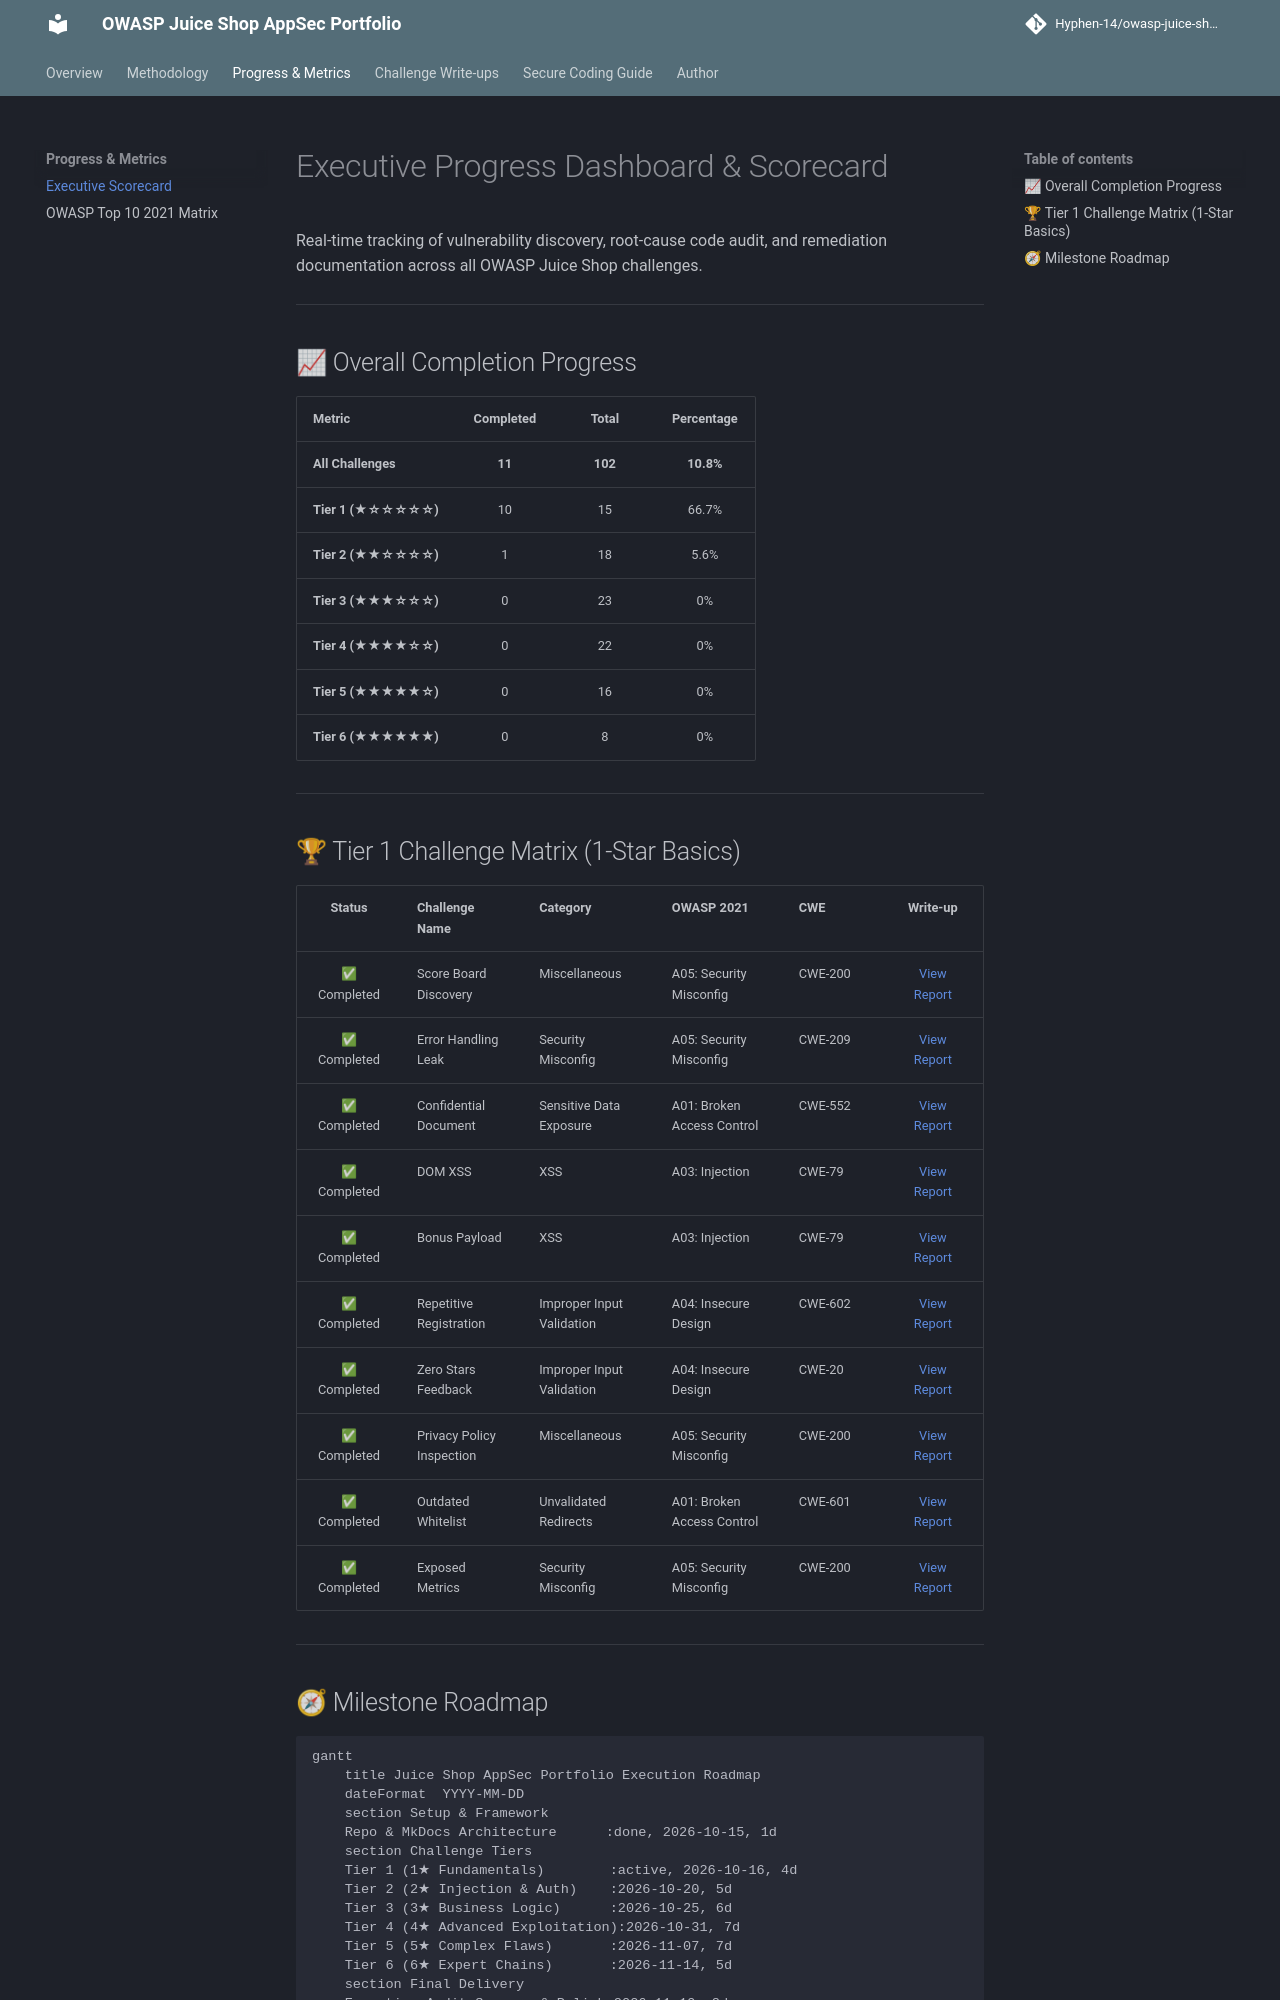

repository: Hyphen-14/owasp-juice-shop-security-audit · page: progress/dashboard/index.html · generator: mkdocs

# Executive Progress Dashboard & Scorecard

Real-time tracking of vulnerability discovery, root-cause code audit, and remediation documentation across all OWASP Juice Shop challenges.

---

## 📈 Overall Completion Progress

| Metric | Completed | Total | Percentage |
| :--- | :---: | :---: | :---: |
| **All Challenges** | **11** | **102** | **10.8%** |
| **Tier 1 (★☆☆☆☆☆)** | 10 | 15 | 66.7% |
| **Tier 2 (★★☆☆☆☆)** | 1 | 18 | 5.6% |
| **Tier 3 (★★★☆☆☆)** | 0 | 23 | 0% |
| **Tier 4 (★★★★☆☆)** | 0 | 22 | 0% |
| **Tier 5 (★★★★★☆)** | 0 | 16 | 0% |
| **Tier 6 (★★★★★★)** | 0 | 8 | 0% |

---

## 🏆 Tier 1 Challenge Matrix (1-Star Basics)

| Status | Challenge Name | Category | OWASP 2021 | CWE | Write-up |
| :---: | :--- | :--- | :--- | :--- | :---: |
| ✅ Completed | Score Board Discovery | Miscellaneous | A05: Security Misconfig | CWE-200 | [View Report](../challenges/tier-1/score-board.md) |
| ✅ Completed | Error Handling Leak | Security Misconfig | A05: Security Misconfig | CWE-209 | [View Report](../challenges/tier-1/error-handling.md) |
| ✅ Completed | Confidential Document | Sensitive Data Exposure | A01: Broken Access Control | CWE-552 | [View Report](../challenges/tier-1/confidential-document.md) |
| ✅ Completed | DOM XSS | XSS | A03: Injection | CWE-79 | [View Report](../challenges/tier-1/dom-xss.md) |
| ✅ Completed | Bonus Payload | XSS | A03: Injection | CWE-79 | [View Report](../challenges/tier-1/bonus-payload.md) |
| ✅ Completed | Repetitive Registration | Improper Input Validation | A04: Insecure Design | CWE-602 | [View Report](../challenges/tier-1/repetitive-registration.md) |
| ✅ Completed | Zero Stars Feedback | Improper Input Validation | A04: Insecure Design | CWE-20 | [View Report](../challenges/tier-1/zero-stars.md) |
| ✅ Completed | Privacy Policy Inspection | Miscellaneous | A05: Security Misconfig | CWE-200 | [View Report](../challenges/tier-1/privacy-policy.md) |
| ✅ Completed | Outdated Whitelist | Unvalidated Redirects | A01: Broken Access Control | CWE-601 | [View Report](../challenges/tier-1/outdated-whitelist.md) |
| ✅ Completed | Exposed Metrics | Security Misconfig | A05: Security Misconfig | CWE-200 | [View Report](../challenges/tier-1/exposed-metrics.md) |

---
